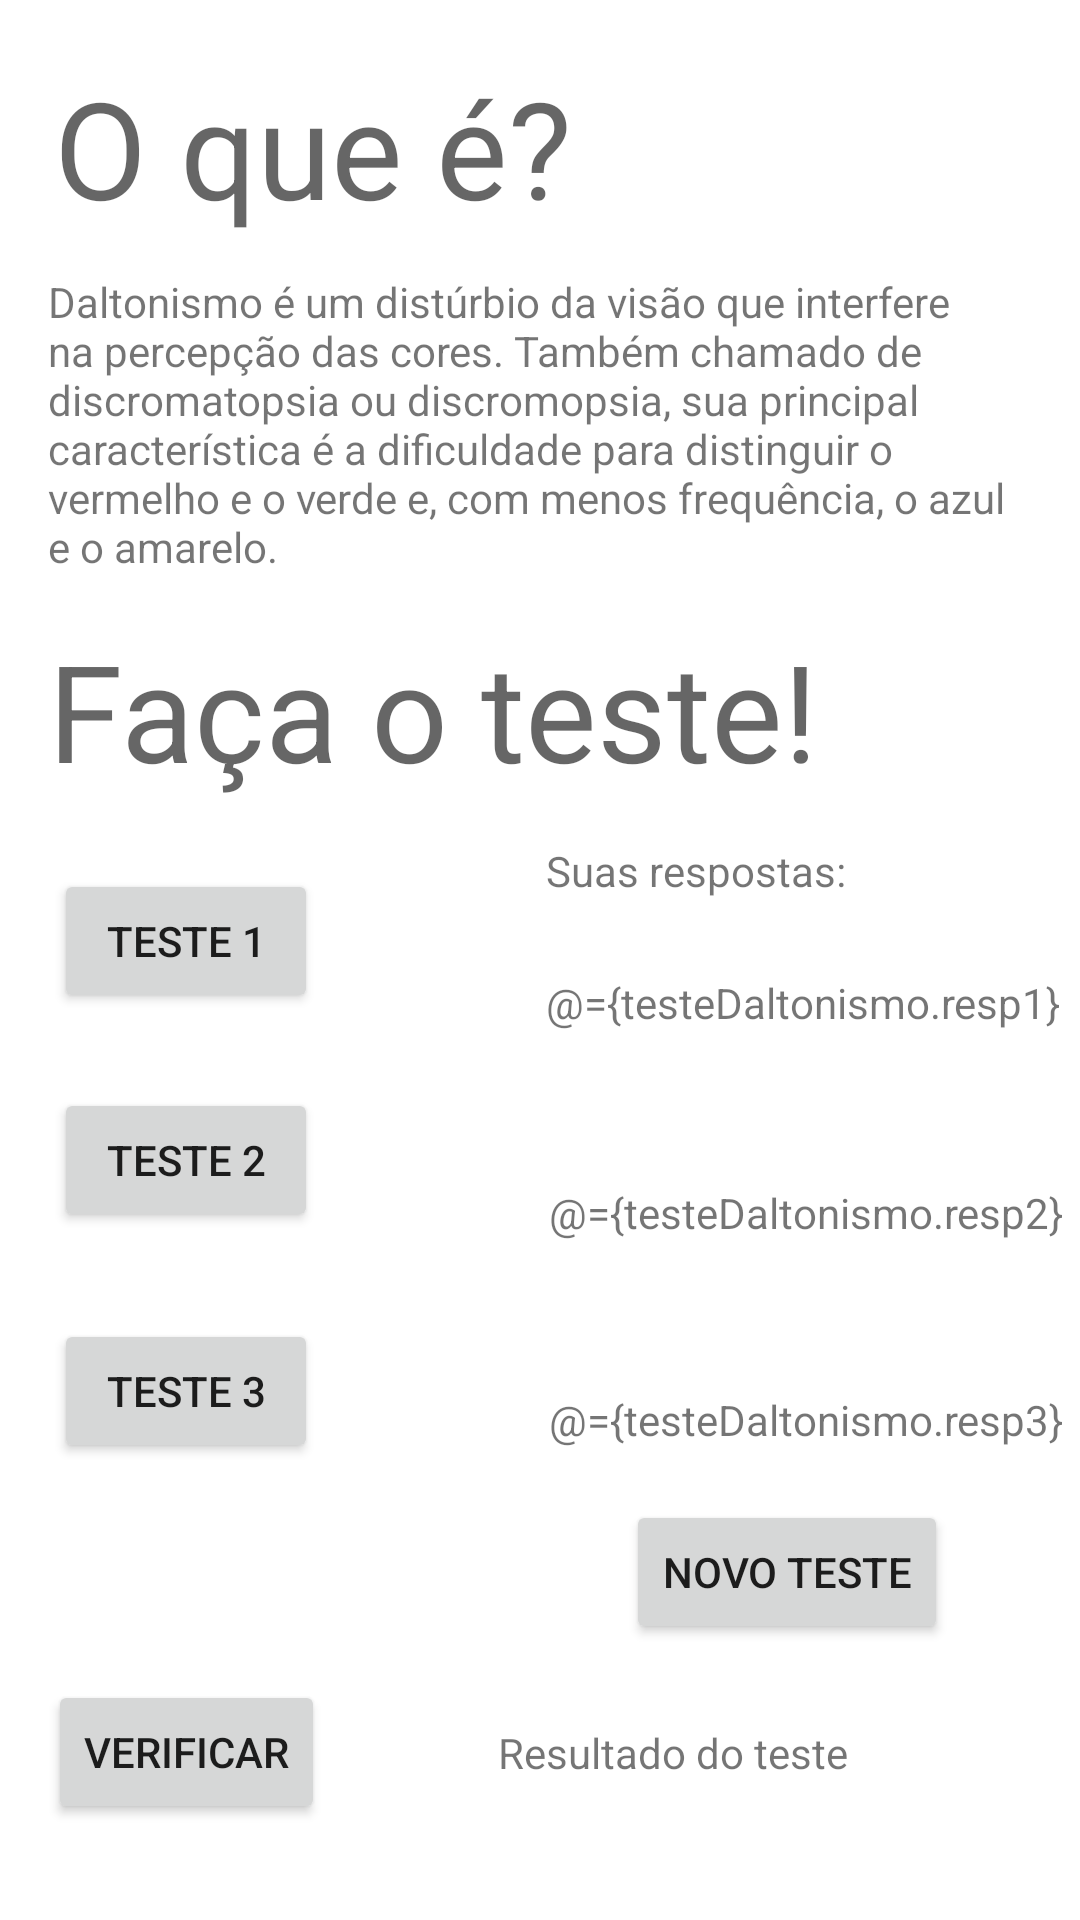

The Android layout XML behind this screen, and the referenced resources:
<!-- AndroidManifest.xml: application theme Theme.Daltonismo -->
<!-- res/layout/activity_main.xml -->
<?xml version="1.0" encoding="utf-8"?>

<layout xmlns:android="http://schemas.android.com/apk/res/android"
    xmlns:app="http://schemas.android.com/apk/res-auto"
    xmlns:tools="http://schemas.android.com/tools">

    <data>
        <variable
            name="testeDaltonismo"
            type="com.example.daltonismo.TesteDownto" />

    </data>

    <androidx.constraintlayout.widget.ConstraintLayout
        android:layout_width="match_parent"
        android:layout_height="match_parent"
        tools:context=".MainActivity">

        <TextView
            android:id="@+id/textResposta2"
            android:layout_width="wrap_content"
            android:layout_height="wrap_content"
            android:layout_marginStart="1dp"
            android:layout_marginTop="51dp"
            android:text="@={testeDaltonismo.resp2}"
            app:layout_constraintStart_toStartOf="@+id/textResposta1"
            app:layout_constraintTop_toBottomOf="@+id/textResposta1" />

        <TextView
            android:id="@+id/textResposta3"
            android:layout_width="wrap_content"
            android:layout_height="wrap_content"
            android:layout_marginTop="50dp"
            android:text="@={testeDaltonismo.resp3}"
            app:layout_constraintStart_toStartOf="@+id/textResposta2"
            app:layout_constraintTop_toBottomOf="@+id/textResposta2" />

        <TextView
            android:id="@+id/textView3"
            android:layout_width="wrap_content"
            android:layout_height="wrap_content"
            android:layout_marginStart="16dp"
            android:layout_marginTop="15dp"
            android:text="Faça o teste!"
            android:textAppearance="@style/TextAppearance.AppCompat.Display2"
            app:layout_constraintStart_toStartOf="parent"
            app:layout_constraintTop_toBottomOf="@+id/textView2" />

        <TextView
            android:id="@+id/textView"
            android:layout_width="wrap_content"
            android:layout_height="wrap_content"
            android:layout_marginStart="18dp"
            android:layout_marginTop="19dp"
            android:text="O que é?"
            android:textAppearance="@style/TextAppearance.AppCompat.Display2"
            app:layout_constraintStart_toStartOf="parent"
            app:layout_constraintTop_toTopOf="parent" />

        <TextView
            android:id="@+id/textView2"
            android:layout_width="0dp"
            android:layout_height="wrap_content"
            android:layout_marginStart="16dp"
            android:layout_marginTop="12dp"
            android:layout_marginEnd="16dp"
            android:text="Daltonismo é um distúrbio da visão que interfere na percepção das cores. Também chamado de discromatopsia ou discromopsia, sua principal característica é a dificuldade para distinguir o vermelho e o verde e, com menos frequência, o azul e o amarelo."
            app:layout_constraintEnd_toEndOf="parent"
            app:layout_constraintStart_toStartOf="parent"
            app:layout_constraintTop_toBottomOf="@+id/textView" />

        <Button
            android:id="@+id/buttonTeste1"
            android:layout_width="wrap_content"
            android:layout_height="wrap_content"
            android:layout_marginStart="18dp"
            android:layout_marginTop="23dp"
            android:text="Teste 1"
            app:layout_constraintStart_toStartOf="parent"
            app:layout_constraintTop_toBottomOf="@+id/textView3" />

        <Button
            android:id="@+id/buttonTeste2"
            android:layout_width="wrap_content"
            android:layout_height="wrap_content"
            android:layout_marginStart="18dp"
            android:layout_marginTop="25dp"
            android:text="Teste 2"
            app:layout_constraintStart_toStartOf="parent"
            app:layout_constraintTop_toBottomOf="@+id/buttonTeste1" />

        <Button
            android:id="@+id/buttonTeste3"
            android:layout_width="wrap_content"
            android:layout_height="wrap_content"
            android:layout_marginStart="18dp"
            android:layout_marginTop="29dp"
            android:text="Teste 3"
            app:layout_constraintStart_toStartOf="parent"
            app:layout_constraintTop_toBottomOf="@+id/buttonTeste2" />

        <TextView
            android:id="@+id/textView4"
            android:layout_width="wrap_content"
            android:layout_height="wrap_content"
            android:layout_marginTop="14dp"
            android:layout_marginEnd="78dp"
            android:text="Suas respostas:"
            app:layout_constraintEnd_toEndOf="parent"
            app:layout_constraintTop_toBottomOf="@+id/textView3" />

        <TextView
            android:id="@+id/textResposta1"
            android:layout_width="wrap_content"
            android:layout_height="wrap_content"
            android:layout_marginTop="25dp"
            android:text="@={testeDaltonismo.resp1}"
            app:layout_constraintStart_toStartOf="@+id/textView4"
            app:layout_constraintTop_toBottomOf="@+id/textView4" />

        <Button
            android:id="@+id/button4"
            android:layout_width="wrap_content"
            android:layout_height="wrap_content"
            android:layout_marginStart="16dp"
            android:layout_marginBottom="32dp"
            android:text="Verificar"
            app:layout_constraintBottom_toBottomOf="parent"
            app:layout_constraintStart_toStartOf="parent" />

        <TextView
            android:id="@+id/textViewResultado"
            android:layout_width="wrap_content"
            android:layout_height="wrap_content"
            android:layout_marginEnd="76dp"
            android:text="Resultado do teste"
            app:layout_constraintBottom_toBottomOf="@+id/button4"
            app:layout_constraintEnd_toEndOf="parent"
            app:layout_constraintHorizontal_bias="0.977"
            app:layout_constraintStart_toEndOf="@+id/button4"
            app:layout_constraintTop_toTopOf="@+id/button4" />

        <Button
            android:id="@+id/buttonNovo"
            android:layout_width="wrap_content"
            android:layout_height="wrap_content"
            android:text="Novo teste"
            app:layout_constraintBottom_toTopOf="@+id/button4"
            app:layout_constraintEnd_toEndOf="parent"
            app:layout_constraintHorizontal_bias="0.826"
            app:layout_constraintStart_toStartOf="parent"
            app:layout_constraintTop_toBottomOf="@+id/buttonTeste3" />
    </androidx.constraintlayout.widget.ConstraintLayout>
</layout>
<!-- resources referenced by this layout -->
<resources>
  <style name="Theme.Daltonismo" parent="Theme.MaterialComponents.DayNight.DarkActionBar">
          
          <item name="colorPrimary">@color/purple_500</item>
          <item name="colorPrimaryVariant">@color/purple_700</item>
          <item name="colorOnPrimary">@color/white</item>
          
          <item name="colorSecondary">@color/teal_200</item>
          <item name="colorSecondaryVariant">@color/teal_700</item>
          <item name="colorOnSecondary">@color/black</item>
          
          <item name="android:statusBarColor" tools:targetApi="l">?attr/colorPrimaryVariant</item>
          
      </style>
  <!-- not gathered from this repository: default colours our renderer supplied (Android Studio template values) -->
  <color name="purple_500">#FF6200EE</color>
  <color name="purple_700">#FF3700B3</color>
  <color name="teal_200">#FF03DAC5</color>
  <color name="teal_700">#FF018786</color>
  <color name="black">#FF000000</color>
  <color name="white">#FFFFFFFF</color>
</resources>
